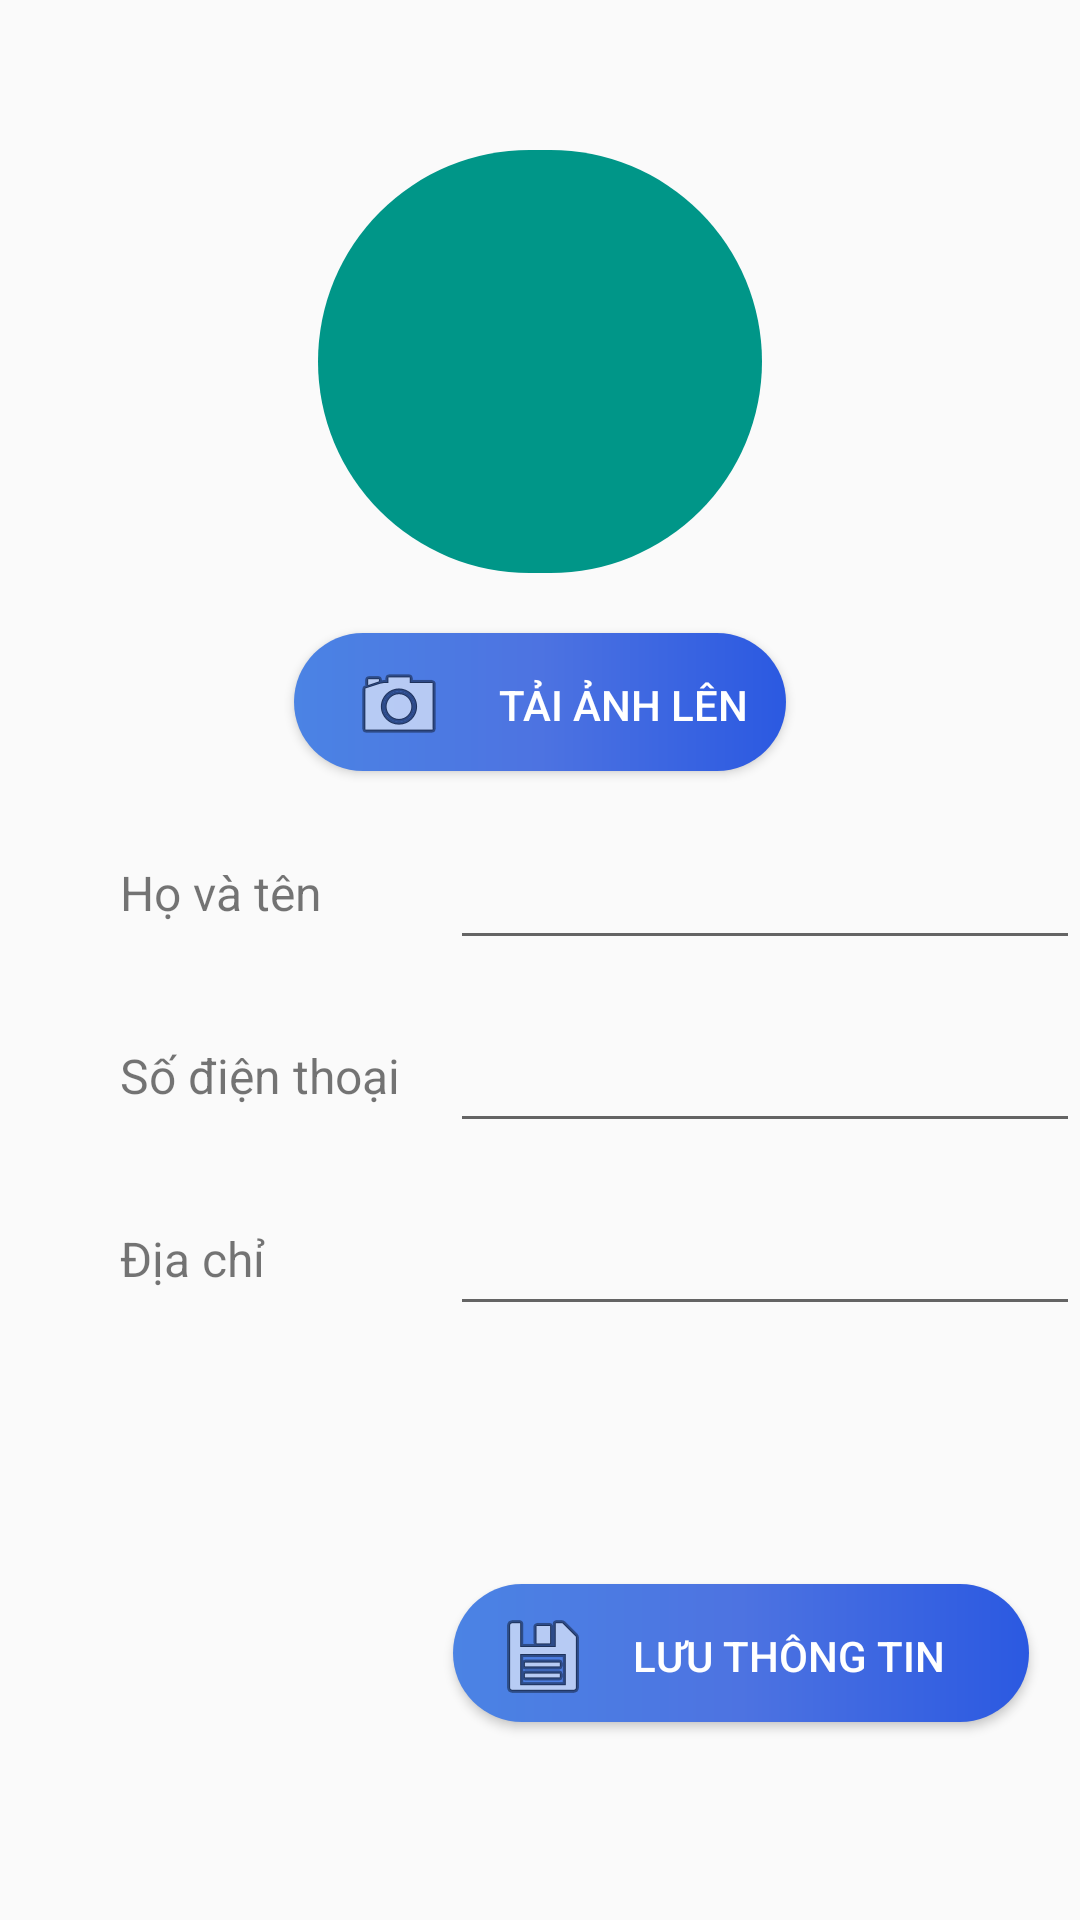

The Android layout XML behind this screen, and the referenced resources:
<!-- AndroidManifest.xml: application theme AppTheme.NoActionBar -->
<!-- res/layout/layout_editprofile.xml -->
<?xml version="1.0" encoding="utf-8"?>
<LinearLayout xmlns:android="http://schemas.android.com/apk/res/android"
    xmlns:app="http://schemas.android.com/apk/res-auto"
    xmlns:tools="http://schemas.android.com/tools"
    android:layout_width="match_parent"
    android:layout_height="match_parent"
    android:orientation="vertical">

    <ImageView
        android:id="@+id/imgEditProfileAvatar"
        android:layout_width="148dp"
        android:layout_height="141dp"
        android:layout_gravity="center"
        android:layout_marginTop="50dp"
        android:layout_marginBottom="5dp"
        android:background="@drawable/border_round" />

    <Button
        android:id="@+id/btnEditProfileAvatar"
        android:layout_width="166dp"
        android:layout_height="wrap_content"
        android:layout_gravity="center"
        android:layout_marginTop="15dp"
        android:background="@drawable/border_button"
        android:drawableLeft="@android:drawable/ic_menu_camera"
        android:paddingLeft="20dp"
        android:text=" Tải ảnh lên"
        android:textColor="@android:color/background_light" />

    <LinearLayout
        android:layout_width="match_parent"
        android:layout_height="wrap_content"
        android:layout_marginTop="16dp"
        android:orientation="horizontal">

        <TextView
            android:id="@+id/textView"
            android:layout_width="150dp"
            android:layout_height="45dp"
            android:gravity="center|left"
            android:paddingLeft="40dp"
            android:text="Họ và tên"
            android:textSize="16sp" />

        <EditText
            android:id="@+id/edtEditProfileHoVaTen"
            android:layout_width="match_parent"
            android:layout_height="match_parent"
            android:ems="10"
            android:gravity="center|left"
            android:inputType="textPersonName"
            android:paddingLeft="30dp"
            android:textSize="16sp" />
    </LinearLayout>

    <LinearLayout
        android:layout_width="match_parent"
        android:layout_height="wrap_content"
        android:layout_marginTop="16dp"
        android:orientation="horizontal">

        <TextView
            android:id="@+id/textView2"
            android:layout_width="150dp"
            android:layout_height="45dp"
            android:gravity="center|left"
            android:paddingLeft="40dp"
            android:text="Số điện thoại"
            android:textSize="16sp" />

        <EditText
            android:id="@+id/edtEditProfileSDT"
            android:layout_width="match_parent"
            android:layout_height="match_parent"
            android:ems="10"
            android:gravity="center|left"
            android:inputType="textPersonName"
            android:paddingLeft="30dp"
            android:textSize="16sp" />
    </LinearLayout>

    <LinearLayout
        android:layout_width="match_parent"
        android:layout_height="wrap_content"
        android:layout_marginTop="16dp"
        android:orientation="horizontal">

        <TextView
            android:id="@+id/textView3"
            android:layout_width="150dp"
            android:layout_height="45dp"
            android:gravity="center|left"
            android:paddingLeft="40dp"
            android:text="Địa chỉ"
            android:textSize="16sp" />

        <EditText
            android:id="@+id/edtEditProfileDiaChi"
            android:layout_width="match_parent"
            android:layout_height="match_parent"
            android:ems="10"
            android:gravity="center|left"
            android:inputType="textPersonName"
            android:paddingLeft="30dp"
            android:textSize="16sp" />

    </LinearLayout>

    <LinearLayout
        android:layout_width="match_parent"
        android:layout_height="match_parent"
        android:gravity="bottom|right">

        <Button
            android:id="@+id/button2"
            android:layout_width="194dp"
            android:layout_height="wrap_content"
            android:layout_marginRight="16dp"
            android:layout_marginBottom="32dp"
            android:layout_weight="0"
            android:background="@drawable/border_button"
            android:drawableLeft="@android:drawable/ic_menu_save"
            android:paddingHorizontal="15dp"
            android:text="Lưu thông tin"
            android:textColor="#FFFFFF" />
    </LinearLayout>

</LinearLayout>
<!-- resources referenced by this layout -->
<resources>
  <!-- drawable border_button (drawable) -->
  <?xml version="1.0" encoding="utf-8"?>
  <layer-list xmlns:android="http://schemas.android.com/apk/res/android">
  
  
      <item
          android:bottom="2dp"
          android:left="1dp"
          android:right="1dp">
          <shape android:shape="rectangle">
  
              <gradient
                  android:startColor="#4B83E4"
                  android:centerColor="#4D73E1"
                  android:endColor="#2B59E1"
                  >
              </gradient>
              <corners android:radius="85dp" />
          </shape>
      </item>
  </layer-list>
  <!-- drawable border_round (drawable) -->
  <?xml version="1.0" encoding="utf-8"?>
  <layer-list xmlns:android="http://schemas.android.com/apk/res/android">
  
      <item>
          <shape android:shape="rectangle">
              <solid android:color="#009688" />
              <corners android:radius="200dp" />
          </shape>
      </item>
  
  
  </layer-list>
  <style name="AppTheme.NoActionBar">
          <item name="windowActionBar">false</item>
          <item name="windowNoTitle">true</item>
      </style>
</resources>
